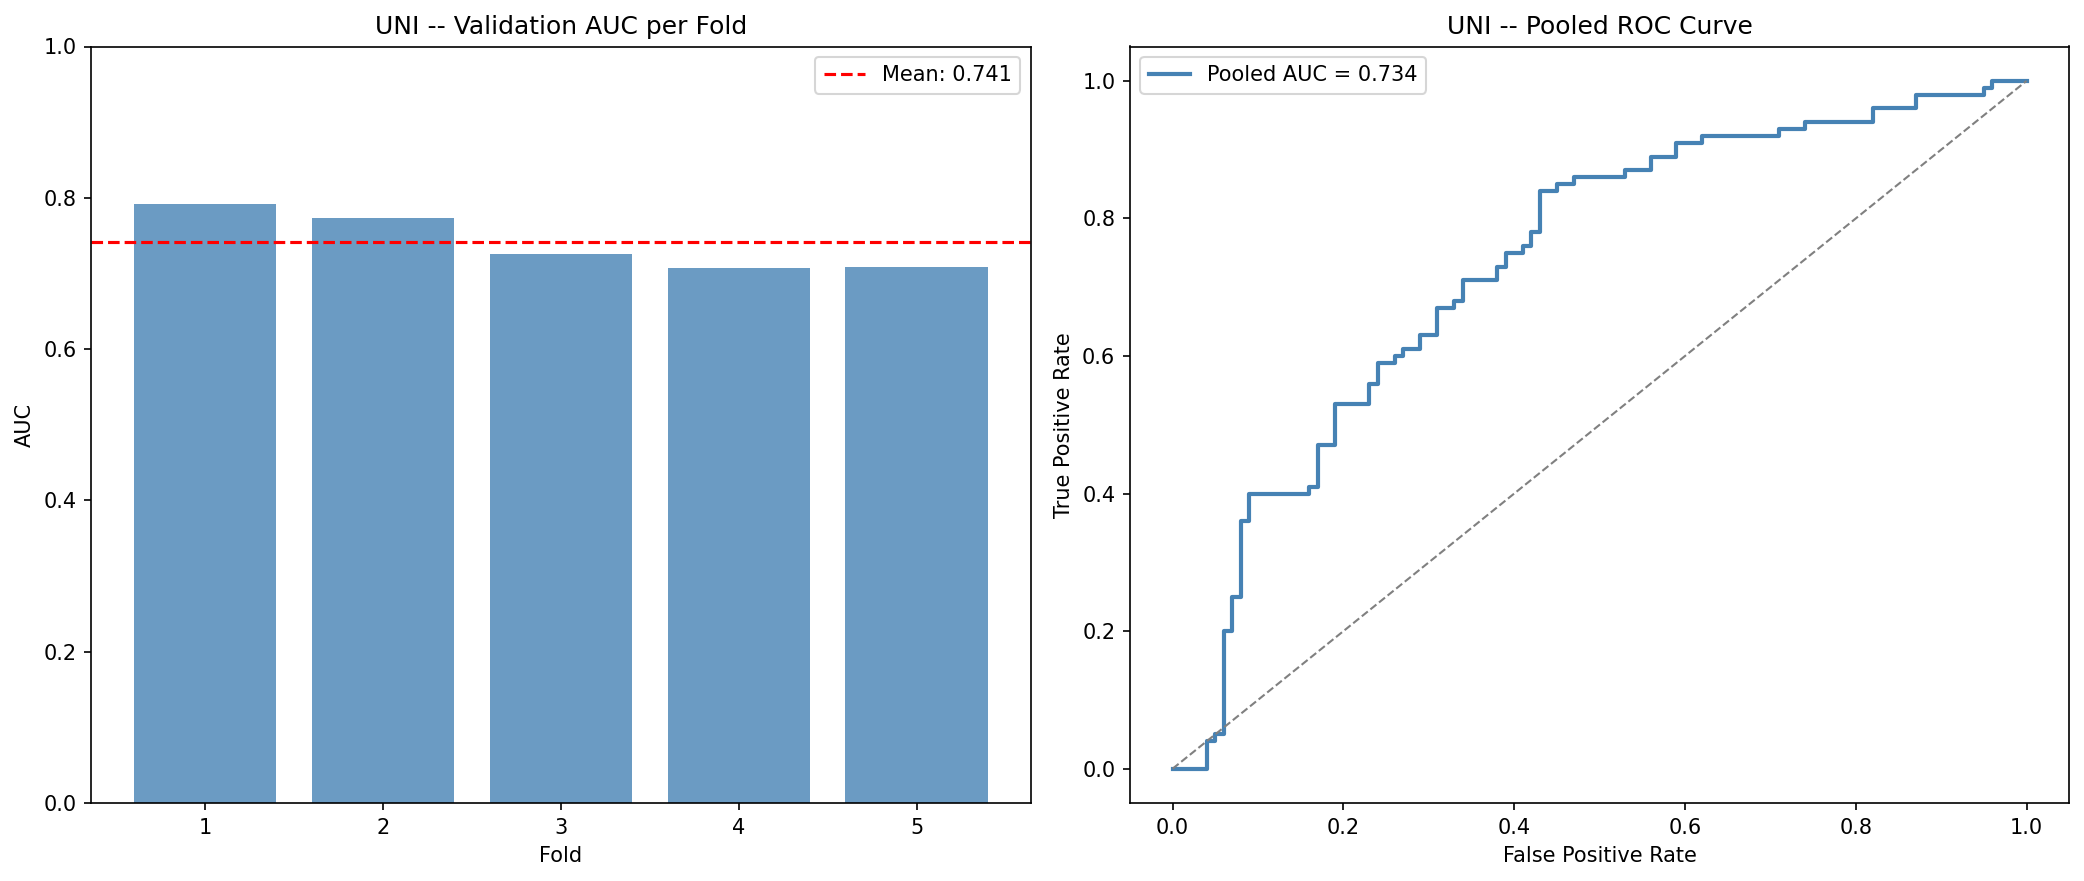

The table this chart was drawn from, first rows:
fold, best_epoch, val_auc, val_acc, sensitivity, specificity, train_size, val_size
1, 7, 0.7917, 0.7027, 0.6875, 0.7143, 163, 37
2, 10, 0.7738, 0.6829, 0.7143, 0.65, 159, 41
3, 11, 0.726, 0.6667, 0.6154, 0.75, 158, 42
4, 19, 0.7075, 0.6, 0.55, 0.65, 160, 40
5, 9, 0.7084, 0.65, 0.5882, 0.6957, 160, 40
